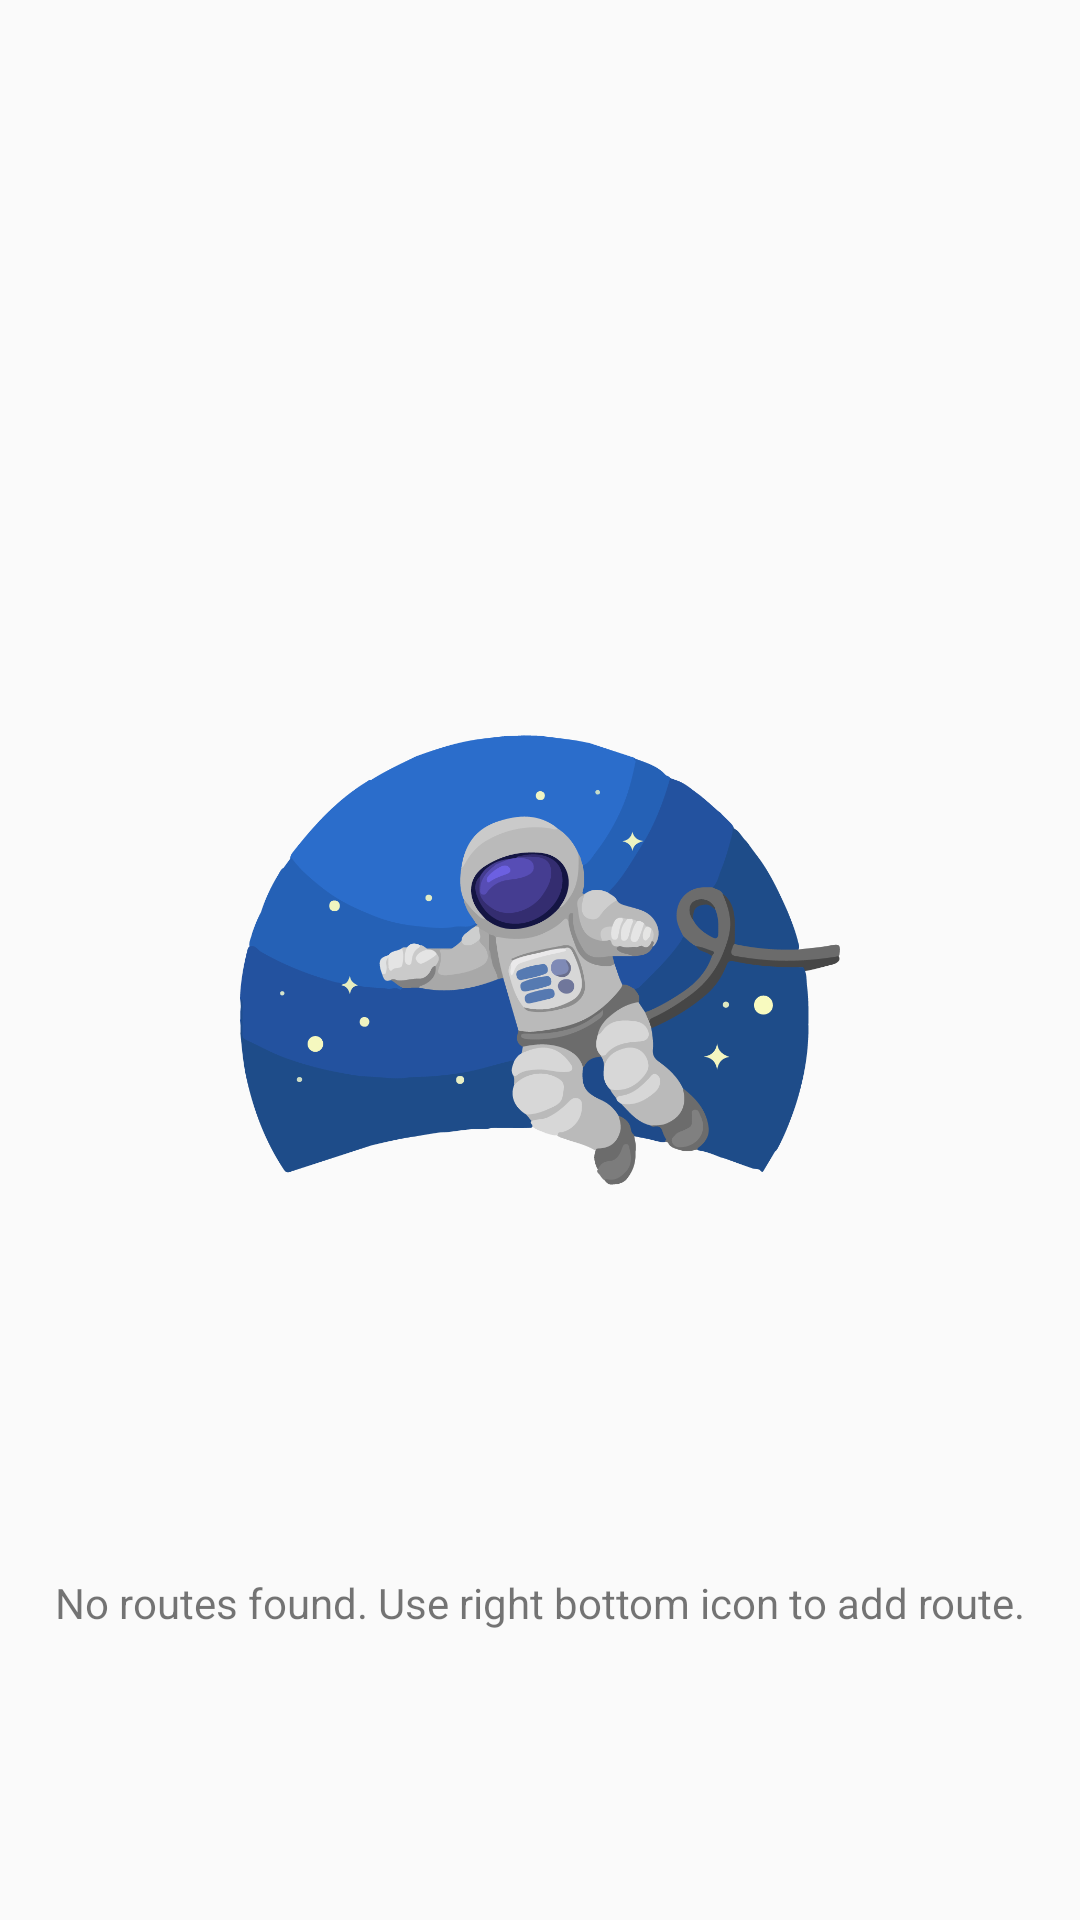

Produce the Android XML layout that renders to this screen, including the resource entries it uses.
<!-- AndroidManifest.xml: application theme AppTheme -->
<!-- res/layout/content_main.xml -->
<?xml version="1.0" encoding="utf-8"?>
<android.support.constraint.ConstraintLayout
    xmlns:android="http://schemas.android.com/apk/res/android"
    xmlns:app="http://schemas.android.com/apk/res-auto"
    android:layout_height="match_parent"
    android:layout_width="match_parent"
    app:layout_behavior="@string/appbar_scrolling_view_behavior">

    <android.support.v7.widget.RecyclerView
        android:id="@+id/route_list"
        android:layout_width="match_parent"
        android:layout_height="match_parent"
        app:layout_constraintBottom_toBottomOf="parent"
        app:layout_constraintEnd_toEndOf="parent"
        app:layout_constraintHorizontal_bias="1.0"
        app:layout_constraintStart_toStartOf="parent"
        app:layout_constraintTop_toTopOf="parent"
        app:layout_constraintVertical_bias="0.0" />

    <ImageView
        android:id="@+id/space_image"
        android:layout_width="200dp"
        android:layout_height="200dp"
        android:layout_marginStart="8dp"
        android:layout_marginLeft="8dp"
        android:layout_marginTop="8dp"
        android:layout_marginEnd="8dp"
        android:layout_marginRight="8dp"
        android:layout_marginBottom="8dp"
        android:src="@drawable/space"
        app:layout_constraintBottom_toBottomOf="parent"
        app:layout_constraintEnd_toEndOf="parent"
        app:layout_constraintStart_toStartOf="parent"
        app:layout_constraintTop_toTopOf="parent"
        android:contentDescription="@string/no_data" />

    <TextView
        android:id="@+id/no_data_text"
        android:layout_width="match_parent"
        android:layout_height="wrap_content"
        android:layout_marginStart="8dp"
        android:layout_marginLeft="8dp"
        android:layout_marginTop="8dp"
        android:layout_marginEnd="8dp"
        android:layout_marginRight="8dp"
        android:text="@string/no_data"
        android:textAlignment="center"
        app:layout_constraintBottom_toBottomOf="@+id/route_list"
        app:layout_constraintEnd_toEndOf="parent"
        app:layout_constraintHorizontal_bias="1.0"
        app:layout_constraintStart_toStartOf="parent"
        app:layout_constraintTop_toBottomOf="@+id/space_image" />
</android.support.constraint.ConstraintLayout>
<!-- resources referenced by this layout -->
<resources>
  <!-- drawable space: png bitmap (drawable, 93119 bytes) -->
  <string name="no_data">No routes found. Use right bottom icon to add route.</string>
  <style name="AppTheme" parent="Theme.AppCompat.Light.DarkActionBar">
          
          <item name="colorPrimary">@color/colorPrimary</item>
          <item name="colorPrimaryDark">@color/colorPrimaryDark</item>
          <item name="colorAccent">@color/colorAccent</item>
      </style>
  <color name="colorPrimary">#3f51b5</color>
  <color name="colorPrimaryDark">#002984</color>
  <color name="colorAccent">#D81B60</color>
</resources>
